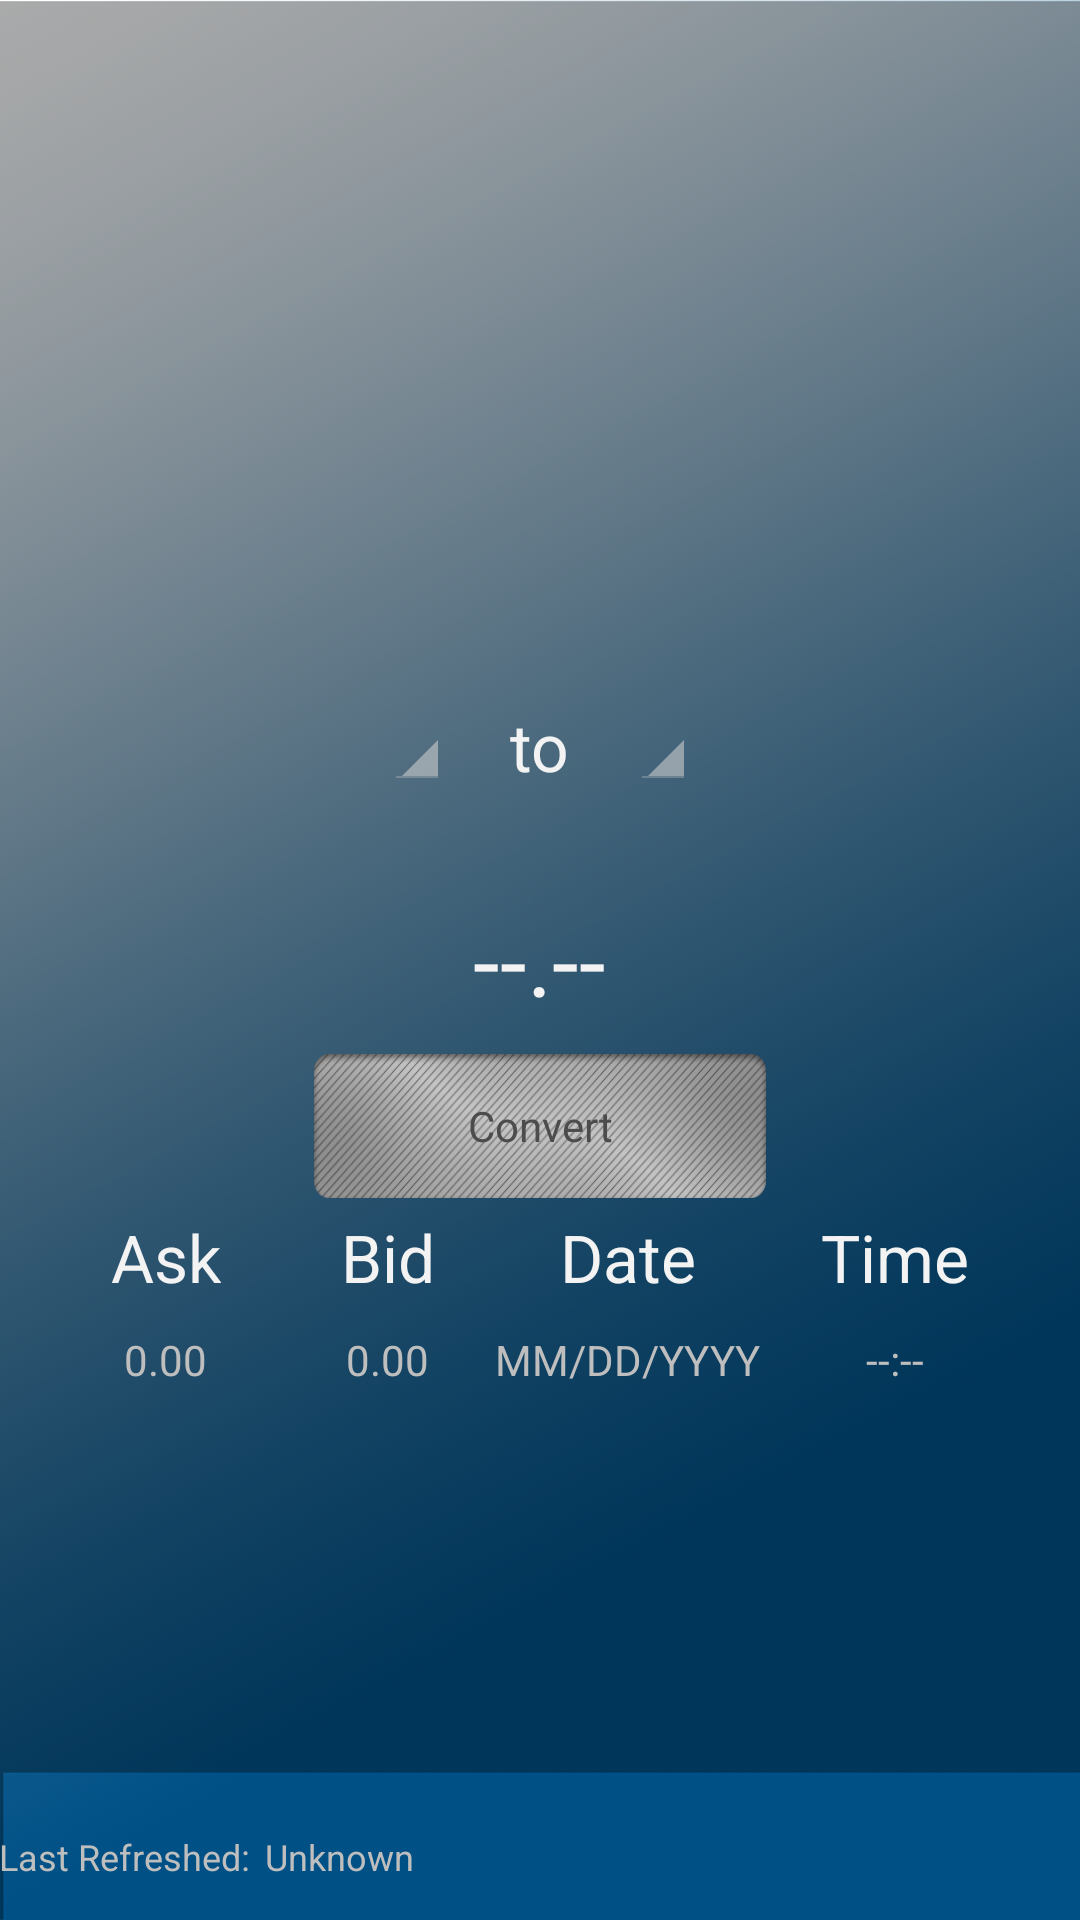

Here is an Android app screen rendered from its layout file. Give the layout XML and the strings, colors and styles it references.
<!-- AndroidManifest.xml: application theme main_theme -->
<!-- res/layout/main.xml -->
<?xml version="1.0" encoding="utf-8"?>
<RelativeLayout xmlns:android="http://schemas.android.com/apk/res/android"
    xmlns:tools="http://schemas.android.com/tools" android:layout_width="match_parent"
    android:layout_height="match_parent" android:paddingLeft="@dimen/activity_horizontal_margin"
    android:paddingRight="@dimen/activity_horizontal_margin"
    android:paddingTop="@dimen/activity_vertical_margin"
    android:background="@drawable/background"
    tools:context=".MainActivity">

    <TextView
        android:layout_width="wrap_content"
        android:layout_height="wrap_content"
        android:textAppearance="?android:attr/textAppearanceLarge"
        android:text="@string/lblRate"
        android:id="@+id/lblRate"
        android:gravity="center"
        android:textSize="32sp"
        android:textIsSelectable="true"
        android:layout_marginTop="35dp"
        android:layout_centerInParent="true"
        android:layout_marginBottom="10dp" />

    <Button
        style="?android:attr/buttonStyleSmall"
        android:layout_width="wrap_content"
        android:layout_height="wrap_content"
        android:text="@string/btnConvert"
        android:background="@drawable/btn_convert"
        android:id="@+id/btnConvert"
        android:enabled="false"
        android:layout_below="@+id/lblRate"
        android:layout_centerHorizontal="true"

        android:cropToPadding="false"
        android:focusable="false" />

    <TextView
        android:layout_width="wrap_content"
        android:layout_height="wrap_content"
        android:textAppearance="?android:attr/textAppearanceSmall"
        android:text="@string/lblLastRefreshed"
        android:id="@+id/lblLastRefreshed"
        android:layout_alignParentBottom="true"
        android:layout_alignParentLeft="true"
        android:textSize="12sp"
        android:layout_marginBottom="13dp" />

    <ImageView
        android:layout_width="wrap_content"
        android:layout_height="wrap_content"
        android:id="@+id/imgPoweredBy"
        android:layout_alignParentBottom="true"
        android:layout_alignParentRight="true"
        android:src="@drawable/powered_by_yahoo"
        android:contentDescription="@string/imgPoweredBy"
        android:layout_marginBottom="11dp" />

    <TextView
        android:layout_width="wrap_content"
        android:layout_height="wrap_content"
        android:textAppearance="?android:attr/textAppearanceSmall"
        android:text="@string/lblLastRefreshedValue"
        android:id="@+id/lblLastRefreshedValue"
        android:layout_alignBottom="@+id/lblLastRefreshed"
        android:layout_toRightOf="@+id/lblLastRefreshed"
        android:textSize="12sp"
        android:layout_marginLeft="5dp" />

    <Spinner
        android:layout_width="wrap_content"
        android:layout_height="wrap_content"
        android:textAppearance="?android:attr/textAppearanceLarge"
        android:id="@+id/spnCurrencyTo"
        android:layout_alignBottom="@+id/lblCurrencySep"
        android:layout_toRightOf="@+id/lblCurrencySep" />

    <TextView
        android:layout_width="wrap_content"
        android:layout_height="wrap_content"
        android:textAppearance="?android:attr/textAppearanceLarge"
        android:text="@string/lblCurrencySep"
        android:id="@+id/lblCurrencySep"
        android:layout_above="@+id/lblRate"
        android:layout_centerHorizontal="true"
        android:layout_marginRight="20dp"
        android:layout_marginLeft="20dp" />

    <Spinner
        android:layout_width="wrap_content"
        android:layout_height="wrap_content"
        android:textAppearance="?android:attr/textAppearanceLarge"
        android:id="@+id/spnCurrencyFrom"
        android:layout_alignBottom="@+id/lblCurrencySep"
        android:layout_toLeftOf="@+id/lblCurrencySep" />

    <HorizontalScrollView
        android:layout_width="wrap_content"
        android:layout_height="wrap_content"
        android:id="@+id/hsvExtraDetails"
        android:layout_below="@+id/btnConvert"
        android:layout_marginTop="5dp"
        android:layout_centerHorizontal="true" >

        <LinearLayout
            android:layout_width="wrap_content"
            android:layout_height="wrap_content"
            android:orientation="horizontal"
            android:id="@+id/layExtraDetails">

            <RelativeLayout
                android:layout_width="fill_parent"
                android:layout_height="wrap_content"
                android:layout_margin="@dimen/activity_horizontal_margin"
                android:orientation="vertical"
                android:id="@+id/layAskPlaceholder">

                <TextView
                    android:layout_width="wrap_content"
                    android:layout_height="wrap_content"
                    android:textAppearance="?android:attr/textAppearanceLarge"
                    android:text="@string/lblAsk"
                    android:id="@+id/lblAsk"
                    android:layout_centerHorizontal="true"
                    android:layout_marginBottom="10dp"
                    android:layout_marginRight="20dp"
                    android:layout_marginLeft="20dp" />

                <TextView
                    android:layout_width="wrap_content"
                    android:layout_height="wrap_content"
                    android:text="@string/lblDetailsNumericPlaceholder"
                    android:id="@+id/lblAskValue"
                    android:layout_below="@+id/lblAsk"
                    android:layout_centerHorizontal="true" />

            </RelativeLayout>

            <RelativeLayout
                android:layout_width="fill_parent"
                android:layout_height="wrap_content"
                android:layout_margin="@dimen/activity_horizontal_margin"
                android:orientation="vertical"
                android:id="@+id/layBidPlaceholder">

                <TextView
                    android:layout_width="wrap_content"
                    android:layout_height="wrap_content"
                    android:textAppearance="?android:attr/textAppearanceLarge"
                    android:text="@string/lblBid"
                    android:id="@+id/lblBid"
                    android:layout_centerHorizontal="true"
                    android:layout_marginBottom="10dp"
                    android:layout_marginRight="20dp"
                    android:layout_marginLeft="20dp" />

                <TextView
                    android:layout_width="wrap_content"
                    android:layout_height="wrap_content"
                    android:text="@string/lblDetailsNumericPlaceholder"
                    android:id="@+id/lblBidValue"
                    android:layout_below="@+id/lblBid"
                    android:layout_centerHorizontal="true" />

            </RelativeLayout>

            <RelativeLayout
                android:layout_width="fill_parent"
                android:layout_height="wrap_content"
                android:layout_margin="@dimen/activity_horizontal_margin"
                android:orientation="vertical"
                android:id="@+id/layDatePlaceholder">

                <TextView
                    android:layout_width="wrap_content"
                    android:layout_height="wrap_content"
                    android:textAppearance="?android:attr/textAppearanceLarge"
                    android:text="@string/lblDate"
                    android:id="@+id/lblDate"
                    android:layout_centerHorizontal="true"
                    android:layout_marginBottom="10dp"
                    android:layout_marginRight="20dp"
                    android:layout_marginLeft="20dp" />

                <TextView
                    android:layout_width="wrap_content"
                    android:layout_height="wrap_content"
                    android:text="@string/lblDateValue"
                    android:id="@+id/lblDateValue"
                    android:layout_below="@+id/lblDate"
                    android:layout_centerHorizontal="true" />

            </RelativeLayout>

            <RelativeLayout
                android:layout_width="fill_parent"
                android:layout_height="wrap_content"
                android:layout_margin="@dimen/activity_horizontal_margin"
                android:orientation="vertical"
                android:id="@+id/layTimePlaceholder">

                <TextView
                    android:layout_width="wrap_content"
                    android:layout_height="wrap_content"
                    android:textAppearance="?android:attr/textAppearanceLarge"
                    android:text="@string/lblTime"
                    android:id="@+id/lblTime"
                    android:layout_centerHorizontal="true"
                    android:layout_marginBottom="10dp"
                    android:layout_marginRight="20dp"
                    android:layout_marginLeft="20dp" />

                <TextView
                    android:layout_width="wrap_content"
                    android:layout_height="wrap_content"
                    android:text="@string/lblTimeValue"
                    android:id="@+id/lblTimeValue"
                    android:layout_below="@+id/lblTime"
                    android:layout_centerHorizontal="true" />

            </RelativeLayout>

        </LinearLayout>

    </HorizontalScrollView>

</RelativeLayout>
<!-- resources referenced by this layout -->
<resources>
  <!-- drawable background: png bitmap (drawable-hdpi, 312625 bytes) -->
  <!-- drawable btn_convert (drawable-mdpi) -->
  <?xml version="1.0" encoding="utf-8"?>
  <selector xmlns:android="http://schemas.android.com/apk/res/android">
      <item android:state_enabled="false" android:drawable="@drawable/btn_convert_disabled" /> 
      <item android:state_pressed="true" android:drawable="@drawable/btn_convert_pressed" /> 
      <item android:state_focused="true" android:drawable="@drawable/btn_convert_pressed" /> 
      <item android:drawable="@drawable/btn_convert_default" /> 
  </selector>
  <string name="btnConvert">Convert</string>
  <string name="imgPoweredBy">Powered by Yahoo!</string>
  <string name="lblAsk">Ask</string>
  <string name="lblBid">Bid</string>
  <string name="lblCurrencySep">to</string>
  <string name="lblDate">Date</string>
  <string name="lblDateValue">MM/DD/YYYY</string>
  <string name="lblDetailsNumericPlaceholder">0.00</string>
  <string name="lblLastRefreshed">Last Refreshed: </string>
  <string name="lblLastRefreshedValue">Unknown</string>
  <string name="lblRate">--.--</string>
  <string name="lblTime">Time</string>
  <string name="lblTimeValue">--:--</string>
  <style name="main_theme" parent="android:Theme.Holo">
  
          
          <item name="android:actionBarStyle">@style/actionBarStyle</item>
  
          
          <item name="android:spinnerItemStyle">
              @style/spinnerItemStyle
          </item>
  
          
          <item name="android:actionOverflowButtonStyle">@style/actionBarOverflow</item>
  
          
          <item name="android:spinnerDropDownItemStyle">
              @style/spinnerDropDownItemStyle
          </item>
  
      </style>
  <!-- drawable btn_convert_disabled: png bitmap (drawable-xxhdpi, 62229 bytes) -->
  <!-- drawable btn_convert_pressed: png bitmap (drawable-xhdpi, 85011 bytes) -->
  <!-- drawable btn_convert_default: png bitmap (drawable-hdpi, 85163 bytes) -->
  <style name="actionBarStyle" parent="@android:style/Widget.Holo.Light.ActionBar.Solid.Inverse">
          <item name="android:background">@drawable/action_bar_background</item>
      </style>
  <style name="spinnerItemStyle">
          <item name="android:padding">10dp</item>
          <item name="android:textSize">25sp</item>
      </style>
  <style name="actionBarOverflow">
          <item name="android:src">@drawable/ic_action_overflow</item>
      </style>
  <style name="spinnerDropDownItemStyle">
          <item name="android:padding">10dp</item>
          <item name="android:textSize">25sp</item>
      </style>
  <!-- drawable action_bar_background: png bitmap (drawable-hdpi, 43505 bytes) -->
</resources>
